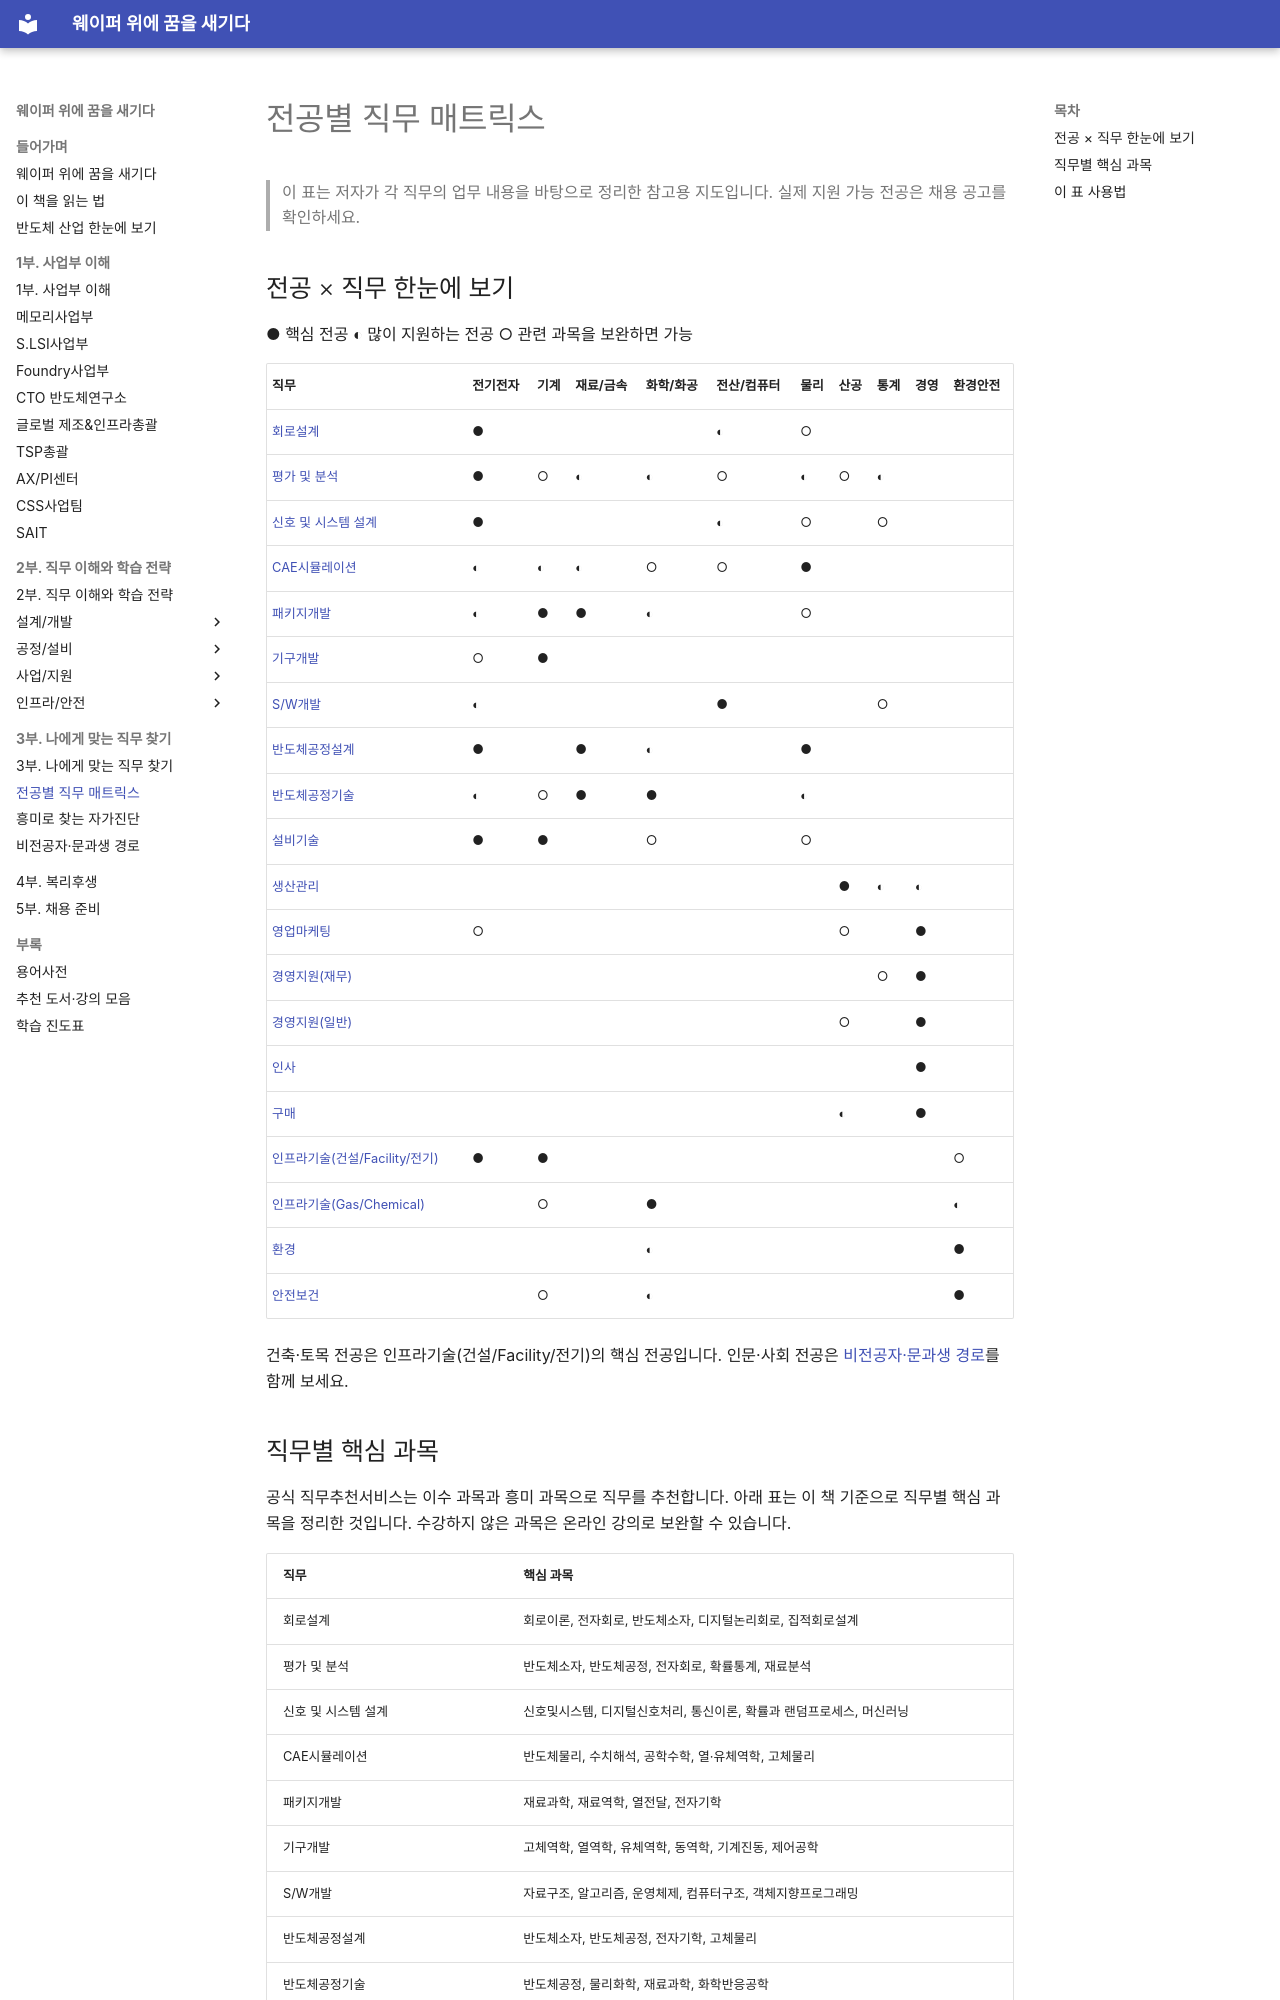

repository: goodhosup/semiconductor-job-roadmap · page: 03-job-matching/major-matrix/index.html · generator: mkdocs

# 전공별 직무 매트릭스

> 이 표는 저자가 각 직무의 업무 내용을 바탕으로 정리한 참고용 지도입니다. 실제 지원 가능 전공은 채용 공고를 확인하세요.

## 전공 × 직무 한눈에 보기

● 핵심 전공 ◐ 많이 지원하는 전공 ○ 관련 과목을 보완하면 가능

| 직무 | 전기전자 | 기계 | 재료/금속 | 화학/화공 | 전산/컴퓨터 | 물리 | 산공 | 통계 | 경영 | 환경안전 |
|---|---|---|---|---|---|---|---|---|---|---|
| [회로설계](../02-jobs/design/circuit-design.md) | ● | | | | ◐ | ○ | | | | |
| [평가 및 분석](../02-jobs/design/test-analysis.md) | ● | ○ | ◐ | ◐ | ○ | ◐ | ○ | ◐ | | |
| [신호 및 시스템 설계](../02-jobs/design/signal-system.md) | ● | | | | ◐ | ○ | | ○ | | |
| [CAE시뮬레이션](../02-jobs/design/cae-simulation.md) | ◐ | ◐ | ◐ | ○ | ○ | ● | | | | |
| [패키지개발](../02-jobs/design/package.md) | ◐ | ● | ● | ◐ | | ○ | | | | |
| [기구개발](../02-jobs/design/mechanical.md) | ○ | ● | | | | | | | | |
| [S/W개발](../02-jobs/design/software.md) | ◐ | | | | ● | | | ○ | | |
| [반도체공정설계](../02-jobs/process/process-integration.md) | ● | | ● | ◐ | | ● | | | | |
| [반도체공정기술](../02-jobs/process/process-engineering.md) | ◐ | ○ | ● | ● | | ◐ | | | | |
| [설비기술](../02-jobs/process/equipment.md) | ● | ● | | ○ | | ○ | | | | |
| [생산관리](../02-jobs/process/production-management.md) | | | | | | | ● | ◐ | ◐ | |
| [영업마케팅](../02-jobs/business/sales-marketing.md) | ○ | | | | | | ○ | | ● | |
| [경영지원(재무)](../02-jobs/business/finance.md) | | | | | | | | ○ | ● | |
| [경영지원(일반)](../02-jobs/business/general-management.md) | | | | | | | ○ | | ● | |
| [인사](../02-jobs/business/hr.md) | | | | | | | | | ● | |
| [구매](../02-jobs/business/purchasing.md) | | | | | | | ◐ | | ● | |
| [인프라기술(건설/Facility/전기)](../02-jobs/infra/infra-facility.md) | ● | ● | | | | | | | | ○ |
| [인프라기술(Gas/Chemical)](../02-jobs/infra/infra-gas-chemical.md) | | ○ | | ● | | | | | | ◐ |
| [환경](../02-jobs/infra/environment.md) | | | | ◐ | | | | | | ● |
| [안전보건](../02-jobs/infra/safety-health.md) | | ○ | | ◐ | | | | | | ● |

건축·토목 전공은 인프라기술(건설/Facility/전기)의 핵심 전공입니다. 인문·사회 전공은 [비전공자·문과생 경로](non-major.md)를 함께 보세요.
